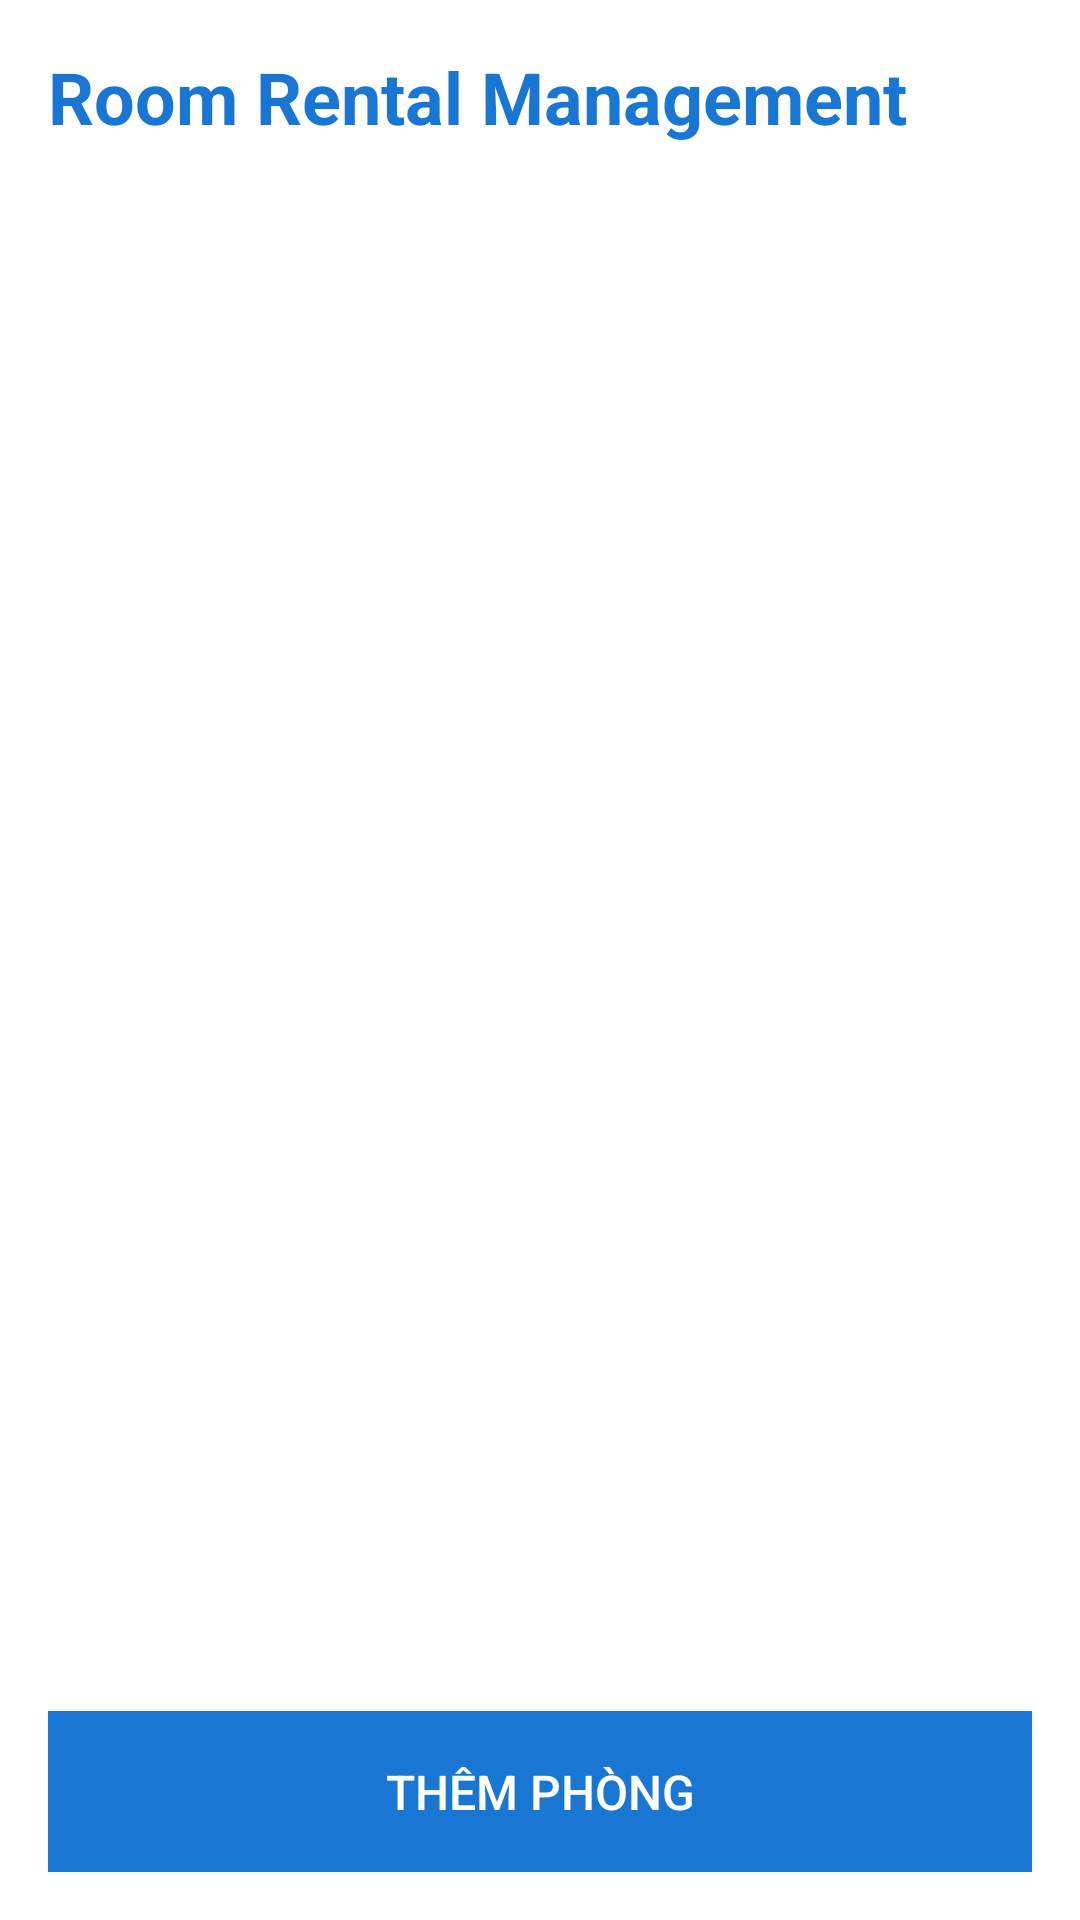

Layout XML and referenced resources for this Android screen:
<!-- AndroidManifest.xml: application theme Theme.MiniPro -->
<!-- res/layout/activity_main.xml -->
<?xml version="1.0" encoding="utf-8"?>
<LinearLayout xmlns:android="http://schemas.android.com/apk/res/android"
    android:layout_width="match_parent"
    android:layout_height="match_parent"
    android:orientation="vertical"
    android:padding="@dimen/margin_medium"
    android:background="@color/background_main">

    
    <TextView
        android:layout_width="match_parent"
        android:layout_height="wrap_content"
        android:text="@string/app_name"
        android:textSize="24sp"
        android:textColor="@color/primary_dark"
        android:textStyle="bold"
        android:layout_marginBottom="@dimen/margin_medium" />

    
    <androidx.recyclerview.widget.RecyclerView
        android:id="@+id/recyclerView"
        android:layout_width="match_parent"
        android:layout_height="0dp"
        android:layout_weight="1"
        android:layout_marginBottom="@dimen/margin_medium" />

    
    <Button
        android:id="@+id/btnAddRoom"
        android:layout_width="match_parent"
        android:layout_height="wrap_content"
        android:text="@string/btn_add_room"
        android:textSize="16sp"
        android:textColor="@color/white"
        android:background="@color/primary_dark"
        android:padding="@dimen/margin_medium"
        android:layout_marginTop="@dimen/margin_medium" />

</LinearLayout>
<!-- resources referenced by this layout -->
<resources>
  <color name="background_main">#FFFFFF</color>
  <color name="primary_dark">#1976D2</color>
  <dimen name="margin_medium">16dp</dimen>
  <string name="app_name">Room Rental Management</string>
  <string name="btn_add_room">Thêm phòng</string>
  <style name="Theme.MiniPro" parent="Base.Theme.MiniPro" />
  <style name="Base.Theme.MiniPro" parent="Theme.Material3.DayNight.NoActionBar">
          
          
      </style>
  <!-- not gathered from this repository: default colours our renderer supplied (Android Studio template values) -->
  <color name="white">#FFFFFFFF</color>
</resources>
